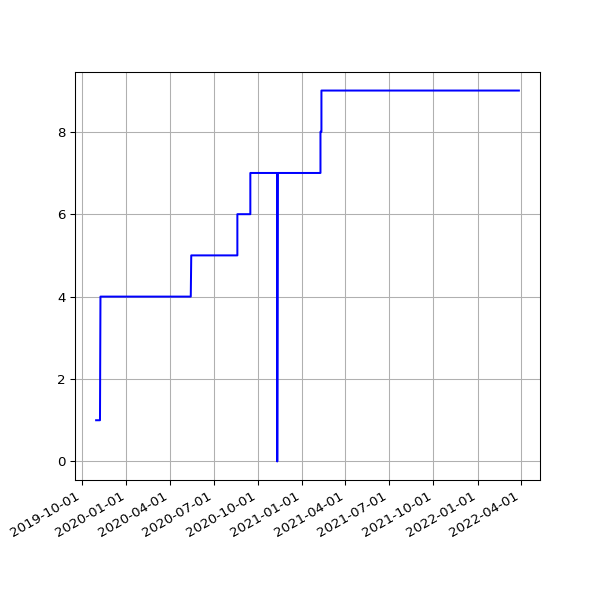

The table this chart was drawn from, first rows:
date, value
2019-10-30 05:23:13 +0000, 1
2019-10-30 18:25:04 +0000, 1
2019-10-31 05:39:55 +0000, 1
2019-10-31 18:06:55 +0000, 1
2019-11-01 05:30:14 +0000, 1
2019-11-01 17:41:08 +0000, 1
2019-11-02 05:44:34 +0000, 1
2019-11-02 22:04:42 +0000, 1
2019-11-03 06:02:30 +0000, 1
2019-11-03 23:19:10 +0000, 1
2019-11-04 04:56:43 +0000, 1
2019-11-04 16:01:46 +0000, 1
2019-11-05 05:15:03 +0000, 1
2019-11-05 17:19:25 +0000, 1
2019-11-06 05:46:15 +0000, 1
2019-11-06 16:23:23 +0000, 1
2019-11-07 05:23:58 +0000, 1
2019-11-07 16:46:51 +0000, 1
2019-11-08 05:14:17 +0000, 4
2019-11-08 17:07:31 +0000, 4
2019-11-09 05:07:43 +0000, 4
2019-11-09 21:02:42 +0000, 4
2019-11-10 05:36:04 +0000, 4
2019-11-10 22:54:59 +0000, 4
2019-11-11 05:30:44 +0000, 4
2019-11-11 16:27:32 +0000, 4
2019-11-12 05:34:12 +0000, 4
2019-11-12 17:35:10 +0000, 4
2019-11-13 05:29:37 +0000, 4
2019-11-13 16:56:25 +0000, 4
2019-11-14 05:08:50 +0000, 4
2019-11-14 16:58:07 +0000, 4
2019-11-15 05:07:50 +0000, 4
2019-11-15 17:53:39 +0000, 4
2019-11-16 05:01:38 +0000, 4
2019-11-16 21:29:05 +0000, 4
2019-11-17 04:44:04 +0000, 4
2019-11-17 21:36:16 +0000, 4
2019-11-18 05:08:19 +0000, 4
2019-11-18 16:07:32 +0000, 4
2019-11-19 04:40:08 +0000, 4
2019-11-19 17:14:40 +0000, 4
2019-11-20 05:15:23 +0000, 4
2019-11-20 17:22:49 +0000, 4
2019-11-21 04:53:52 +0000, 4
2019-11-21 18:02:58 +0000, 4
2019-11-22 04:37:43 +0000, 4
2019-11-22 17:52:19 +0000, 4
2019-11-23 04:43:14 +0000, 4
2019-11-23 23:26:43 +0000, 4
2019-11-24 04:38:08 +0000, 4
2019-11-24 21:53:13 +0000, 4
2019-11-25 04:41:33 +0000, 4
2019-11-25 16:33:18 +0000, 4
2019-11-26 04:46:45 +0000, 4
2019-11-26 16:14:28 +0000, 4
2019-11-27 04:40:51 +0000, 4
2019-11-27 16:52:45 +0000, 4
2019-11-28 04:39:08 +0000, 4
2019-11-28 16:13:07 +0000, 4
... 1,328 more rows
